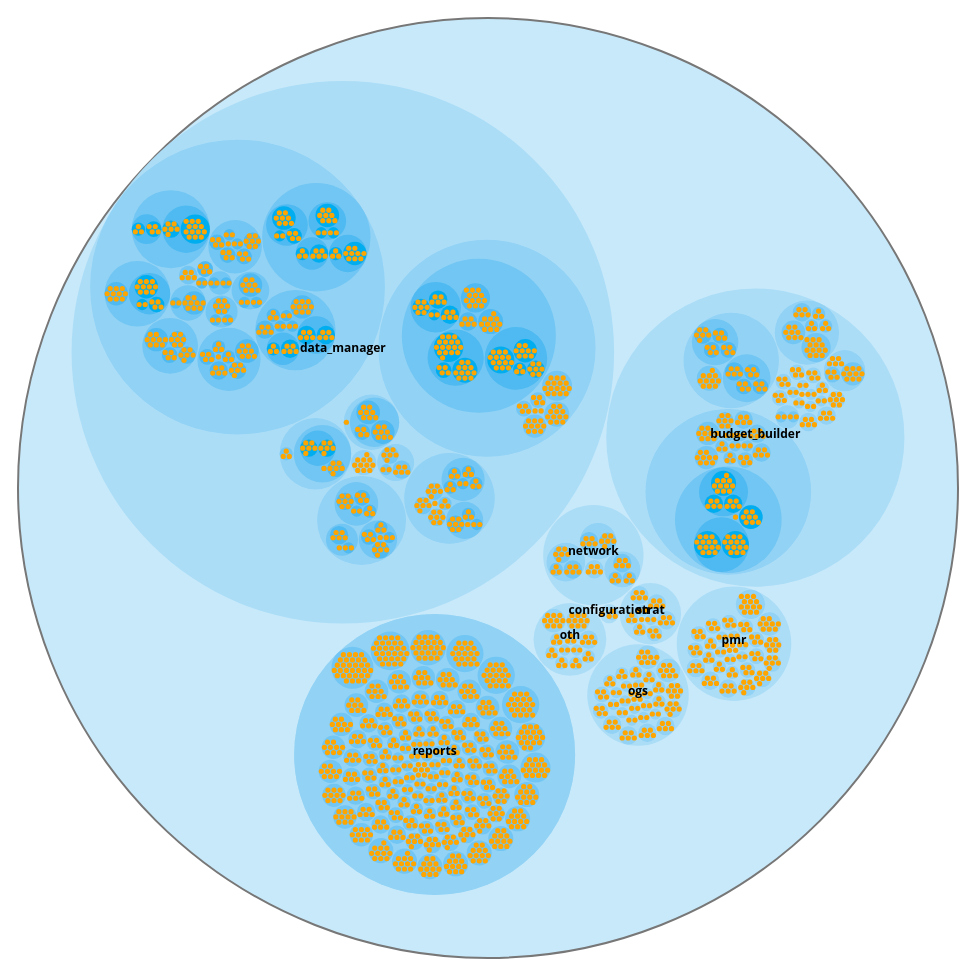
D3 v3 page, settled after 480 driven frames (8 s of simulated time); the page loaded 1 data file(s).



var margin = 10,
    outerDiameter = 960,
    innerDiameter = outerDiameter - margin - margin;

var x = d3.scale.linear()
    .range([0, innerDiameter]);

var y = d3.scale.linear()
    .range([0, innerDiameter]);

var color = d3.scale.linear()
    .domain([-1, 5])
    .range(["#e1f4fd", "#00aeef"])
    .interpolate(d3.interpolateHcl);

var pack = d3.layout.pack()
    .padding(1)
    .size([innerDiameter, innerDiameter])
    .value(function(d) { return d.size; })

var svg = d3.select("body").append("svg")
    .attr("width", outerDiameter)
    .attr("height", outerDiameter)
  .append("g")
    .attr("transform", "translate(" + margin + "," + margin + ")");

d3.json("flare.json", function(error, root) {
    console.log(error);
  var focus = root,
      nodes = pack.nodes(root);

  svg.append("g").selectAll("circle")
      .data(nodes)
    .enter().append("circle")
      .attr("class", function(d) { return d.parent ? d.children ? "node" : "node node--pending" : "node node--root"; })
      .attr("transform", function(d) { return "translate(" + d.x + "," + d.y + ")"; })
      .attr("r", function(d) { return d.r; })
      .style("fill", function(d) { return d.children ? color(d.depth) : null; })
      .on("click", function(d) { return zoom(focus == d ? root : d); });

  svg.append("g").selectAll("text")
      .data(nodes)
    .enter().append("text")
      .attr("class", "label")
      .attr("transform", function(d) { return "translate(" + d.x + "," + d.y + ")"; })
      .style("fill-opacity", function(d) { return d.parent === root ? 1 : 0; })
      .style("display", function(d) { return d.parent === root ? null : "none"; })
      .text(function(d) { return d.name; });

  d3.select(window)
      .on("click", function() { zoom(root); });

  function zoom(d, i) {
    var focus0 = focus;
    focus = d;

    var k = innerDiameter / d.r / 2;
    x.domain([d.x - d.r, d.x + d.r]);
    y.domain([d.y - d.r, d.y + d.r]);
    d3.event.stopPropagation();

    var transition = d3.selectAll("text,circle").transition()
        .duration(d3.event.altKey ? 7500 : 750)
        .attr("transform", function(d) { return "translate(" + x(d.x) + "," + y(d.y) + ")"; });

    transition.filter("circle")
        .attr("r", function(d) { return k * d.r; });

    transition.filter("text")
      .filter(function(d) { return d.parent === focus || d.parent === focus0; })
        .style("fill-opacity", function(d) { return d.parent === focus ? 1 : 0; })
        .each("start", function(d) { if (d.parent === focus) this.style.display = "inline"; })
        .each("end", function(d) { if (d.parent !== focus) this.style.display = "none"; });
  }
});

d3.select(self.frameElement).style("height", outerDiameter + "px");



### data: flare.json
{
 "name": "flare",
 "children": [
  {
   "name": "budget_builder",
   "children": [
    "{... 2 keys}",
    "{... 2 keys}",
    "{... 2 keys}",
    "{... 2 keys}",
    "{... 2 keys}",
    "{... 2 keys}",
    "{... 2 keys}",
    "{... 2 keys}",
    "... 12 more items"
   ]
  },
  {
   "name": "configuration",
   "children": [
    "{... 2 keys}",
    "{... 2 keys}"
   ]
  },
  {
   "name": "data_manager",
   "children": [
    "{... 2 keys}",
    "{... 2 keys}",
    "{... 2 keys}",
    "{... 2 keys}",
    "{... 2 keys}",
    "{... 2 keys}",
    "{... 2 keys}",
    "{... 2 keys}"
   ]
  },
  {
   "name": "network",
   "children": [
    "{... 2 keys}",
    "{... 2 keys}",
    "{... 2 keys}",
    "{... 2 keys}"
   ]
  },
  {
   "name": "ogs",
   "children": [
    "{... 2 keys}",
    "{... 2 keys}",
    "{... 2 keys}",
    "{... 2 keys}",
    "{... 2 keys}",
    "{... 2 keys}",
    "{... 2 keys}",
    "{... 2 keys}",
    "... 24 more items"
   ]
  },
  {
   "name": "oth",
   "children": [
    "{... 2 keys}",
    "{... 2 keys}",
    "{... 2 keys}",
    "{... 2 keys}",
    "{... 2 keys}",
    "{... 2 keys}",
    "{... 2 keys}",
    "{... 2 keys}",
    "... 3 more items"
   ]
  },
  {
   "name": "pmr",
   "children": [
    "{... 2 keys}",
    "{... 2 keys}",
    "{... 2 keys}",
    "{... 2 keys}",
    "{... 2 keys}",
    "{... 2 keys}",
    "{... 2 keys}",
    "{... 2 keys}",
    "... 23 more items"
   ]
  },
  {
   "name": "reports",
   "children": [
    "{... 2 keys}"
   ]
  },
  "... 1 more items"
 ]
}